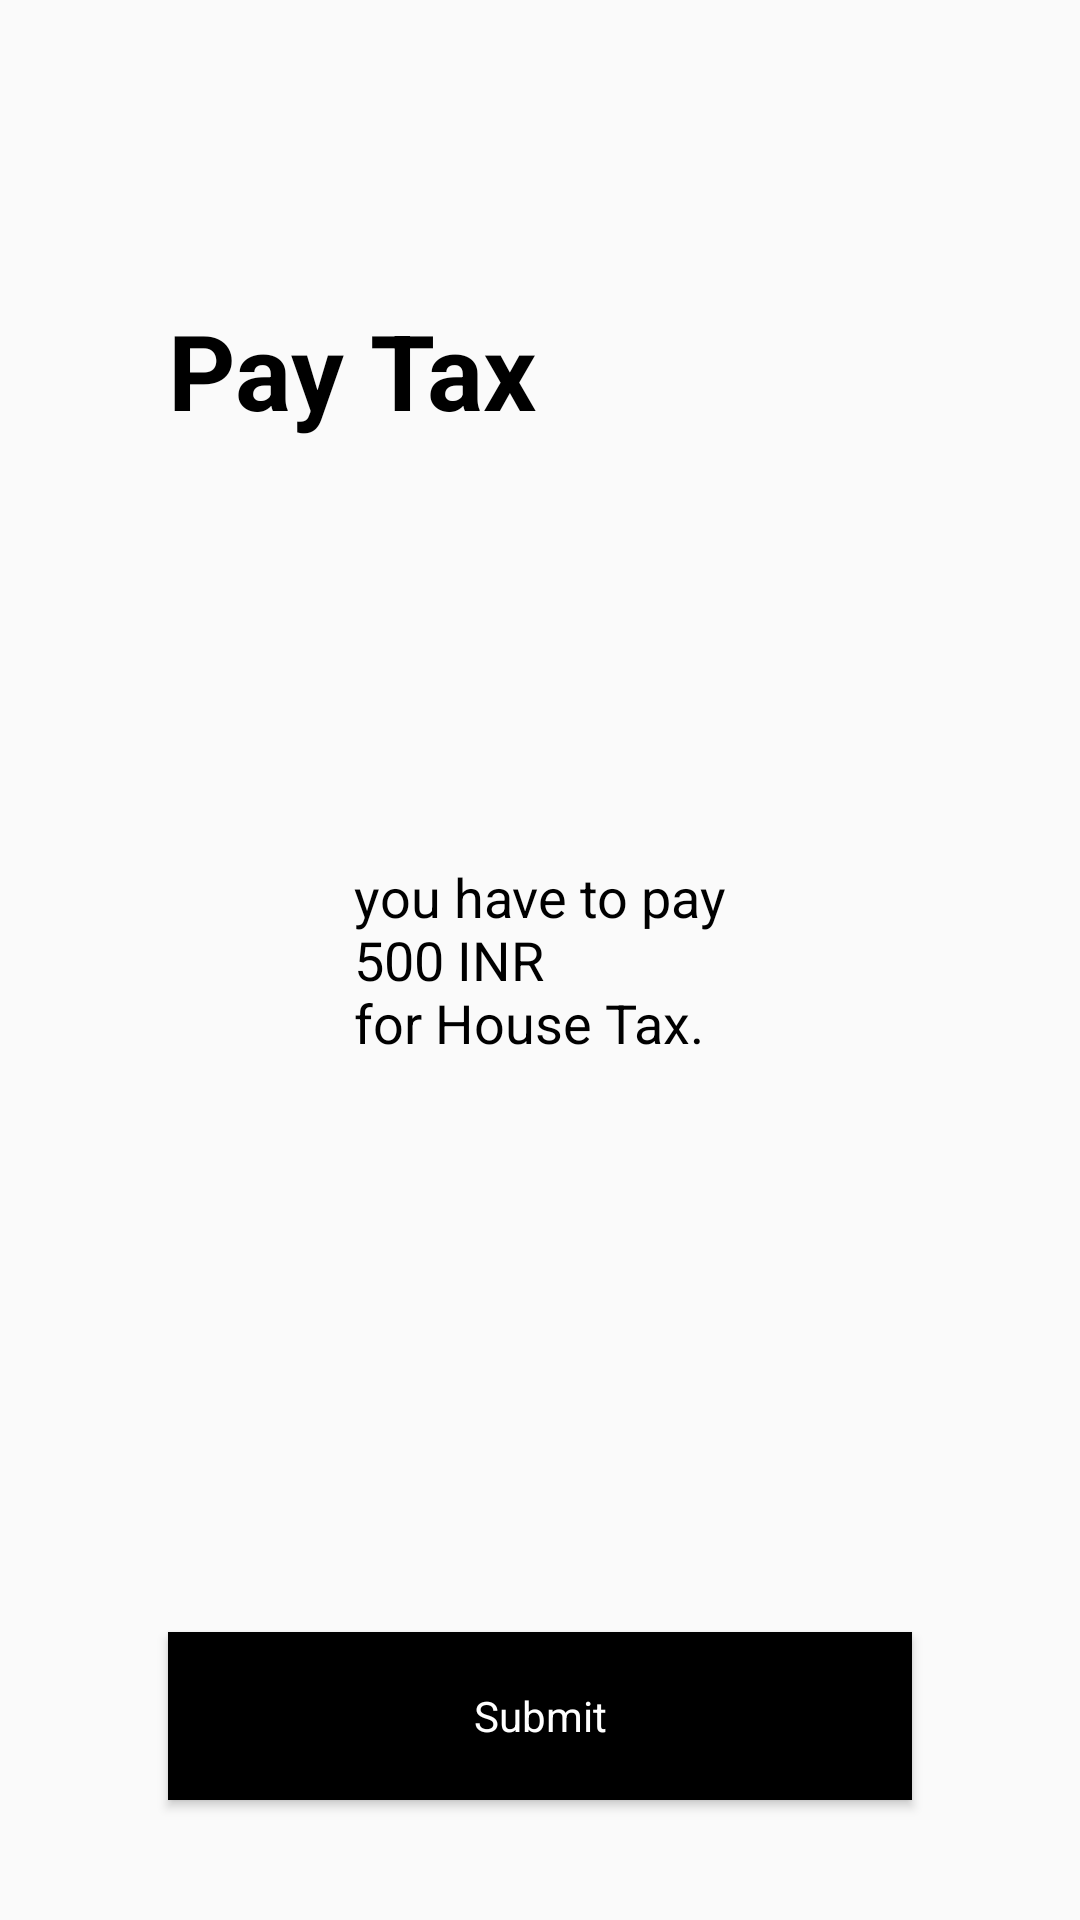

Layout XML and referenced resources for this Android screen:
<!-- AndroidManifest.xml: application theme AppTheme -->
<!-- res/layout/activity_payment.xml -->
<?xml version="1.0" encoding="utf-8"?>
<RelativeLayout xmlns:android="http://schemas.android.com/apk/res/android"
    android:layout_width="match_parent"
    android:layout_height="match_parent">


    <LinearLayout
        android:layout_width="match_parent"
        android:layout_height="match_parent"
        android:layout_above="@+id/btnSubmit"
        android:layout_marginBottom="@dimen/dp4"
        android:orientation="vertical">

        <TextView
            android:id="@+id/txtLoginLabel"
            android:layout_width="match_parent"
            android:layout_height="wrap_content"
            android:layout_marginStart="?actionBarSize"
            android:layout_marginTop="100dp"
            android:text="Pay Tax"
            android:textColor="@color/black"
            android:textSize="@dimen/sp_35"
            android:textStyle="bold" />



    </LinearLayout>
    <TextView
        android:background="@drawable/border_background"
        android:layout_centerInParent="true"
        android:textColor="@color/black"
        android:id="@+id/txtHouseTax"
        android:layout_width="wrap_content"
        android:layout_height="wrap_content"
        android:padding="@dimen/dp6"
        android:layout_margin="@dimen/dp6"
        android:text="@string/you_have_to_pay_500_inr_for_house_tax"
        android:textSize="@dimen/sp18" />


    <Button
        android:id="@+id/btnSubmit"
        style="@style/normalButton"
        android:layout_alignParentBottom="true"
        android:layout_marginBottom="40dp"
        android:layout_marginEnd="?actionBarSize"
        android:layout_marginStart="?actionBarSize"
        android:text="@string/submit" />
</RelativeLayout>
<!-- resources referenced by this layout -->
<resources>
  <color name="black">#000000</color>
  <dimen name="dp4">4dp</dimen>
  <dimen name="dp6">6dp</dimen>
  <dimen name="sp18">18sp</dimen>
  <dimen name="sp_35">35sp</dimen>
  <string name="submit">Submit</string>
  <string name="you_have_to_pay_500_inr_for_house_tax">you have to pay\n500 INR\nfor House Tax.</string>
  <style name="normalButton" parent="android:Widget.Button">
          <item name="android:layout_width">match_parent</item>
          <item name="android:layout_height">?actionBarSize</item>
          <item name="android:background">@color/black</item>
          <item name="android:textColor">@color/colorWhite</item>
      </style>
  <style name="AppTheme" parent="Theme.AppCompat.Light.NoActionBar">
          
          <item name="android:windowDrawsSystemBarBackgrounds">false</item>
          <item name="colorPrimary">@color/colorPrimary</item>
          <item name="colorPrimaryDark">@color/colorPrimaryDark</item>
          <item name="colorAccent">@color/colorAccent</item>
          <item name="android:textColorSecondary">@color/colorWhite</item>
  
      </style>
  <color name="colorWhite">#FFFFFF</color>
  <color name="colorPrimary">#000000</color>
  <color name="colorPrimaryDark">#000000</color>
  <color name="colorAccent">#15BA3A</color>
</resources>
